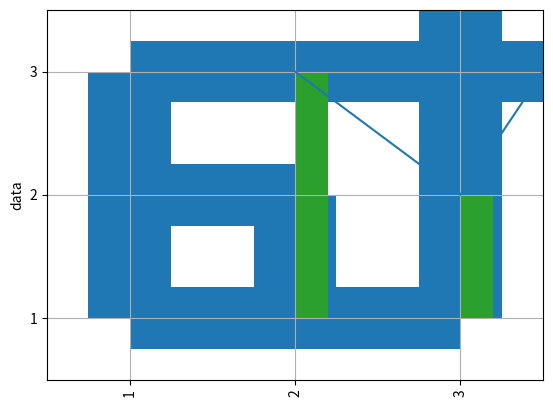
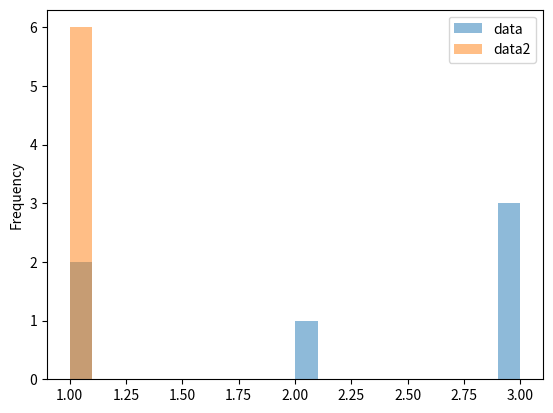

Here is the Python script that generated these plots, in order:
#%%
import pandas as pd
import numpy as np
import matplotlib.pyplot as plt

test_dict = {'id':[1,2,3,4,5,6],
             'data':[1,1,2,3,3,3],
             'data2':[1,1,1,1,1,1]}
test_dict_df = pd.DataFrame(test_dict)


# %%
test_dict_df.groupby(by="data").size()
#%%
test_dict_df.groupby(by="data").size().plot()
plt.show()
test_dict_df.groupby(by="data").size().plot.bar()
plt.show()
test_dict_df.groupby(by="data").size().plot.barh()
plt.show()
test_dict_df.groupby(by="data").size().hist()
plt.show()
# %%
grouped = test_dict_df.groupby(by="data")
print(grouped.get_group(3))

# %%
df = grouped.get_group(3).reset_index()
print(df)

# %%
grouped.count()

# %%
test_dict_df['data'].hist()
plt.show()
test_dict_df[['data','data2']].plot.hist(alpha=0.5,bins=20)  # ; 交叉直方图
plt.show()

# %%
# 分组聚合
# def getSum(data):
#     total = 0
#     for d in data:
#         total+=d
#     return total
# print(grouped.aggregate(np.median))
# print(grouped.aggregate({'Age':np.median, 'Score':np.sum}))
# print(grouped.aggregate({'Age':getSum}))
grouped.aggregate({'id':np.sum, 'data2':np.sum})

# %%
